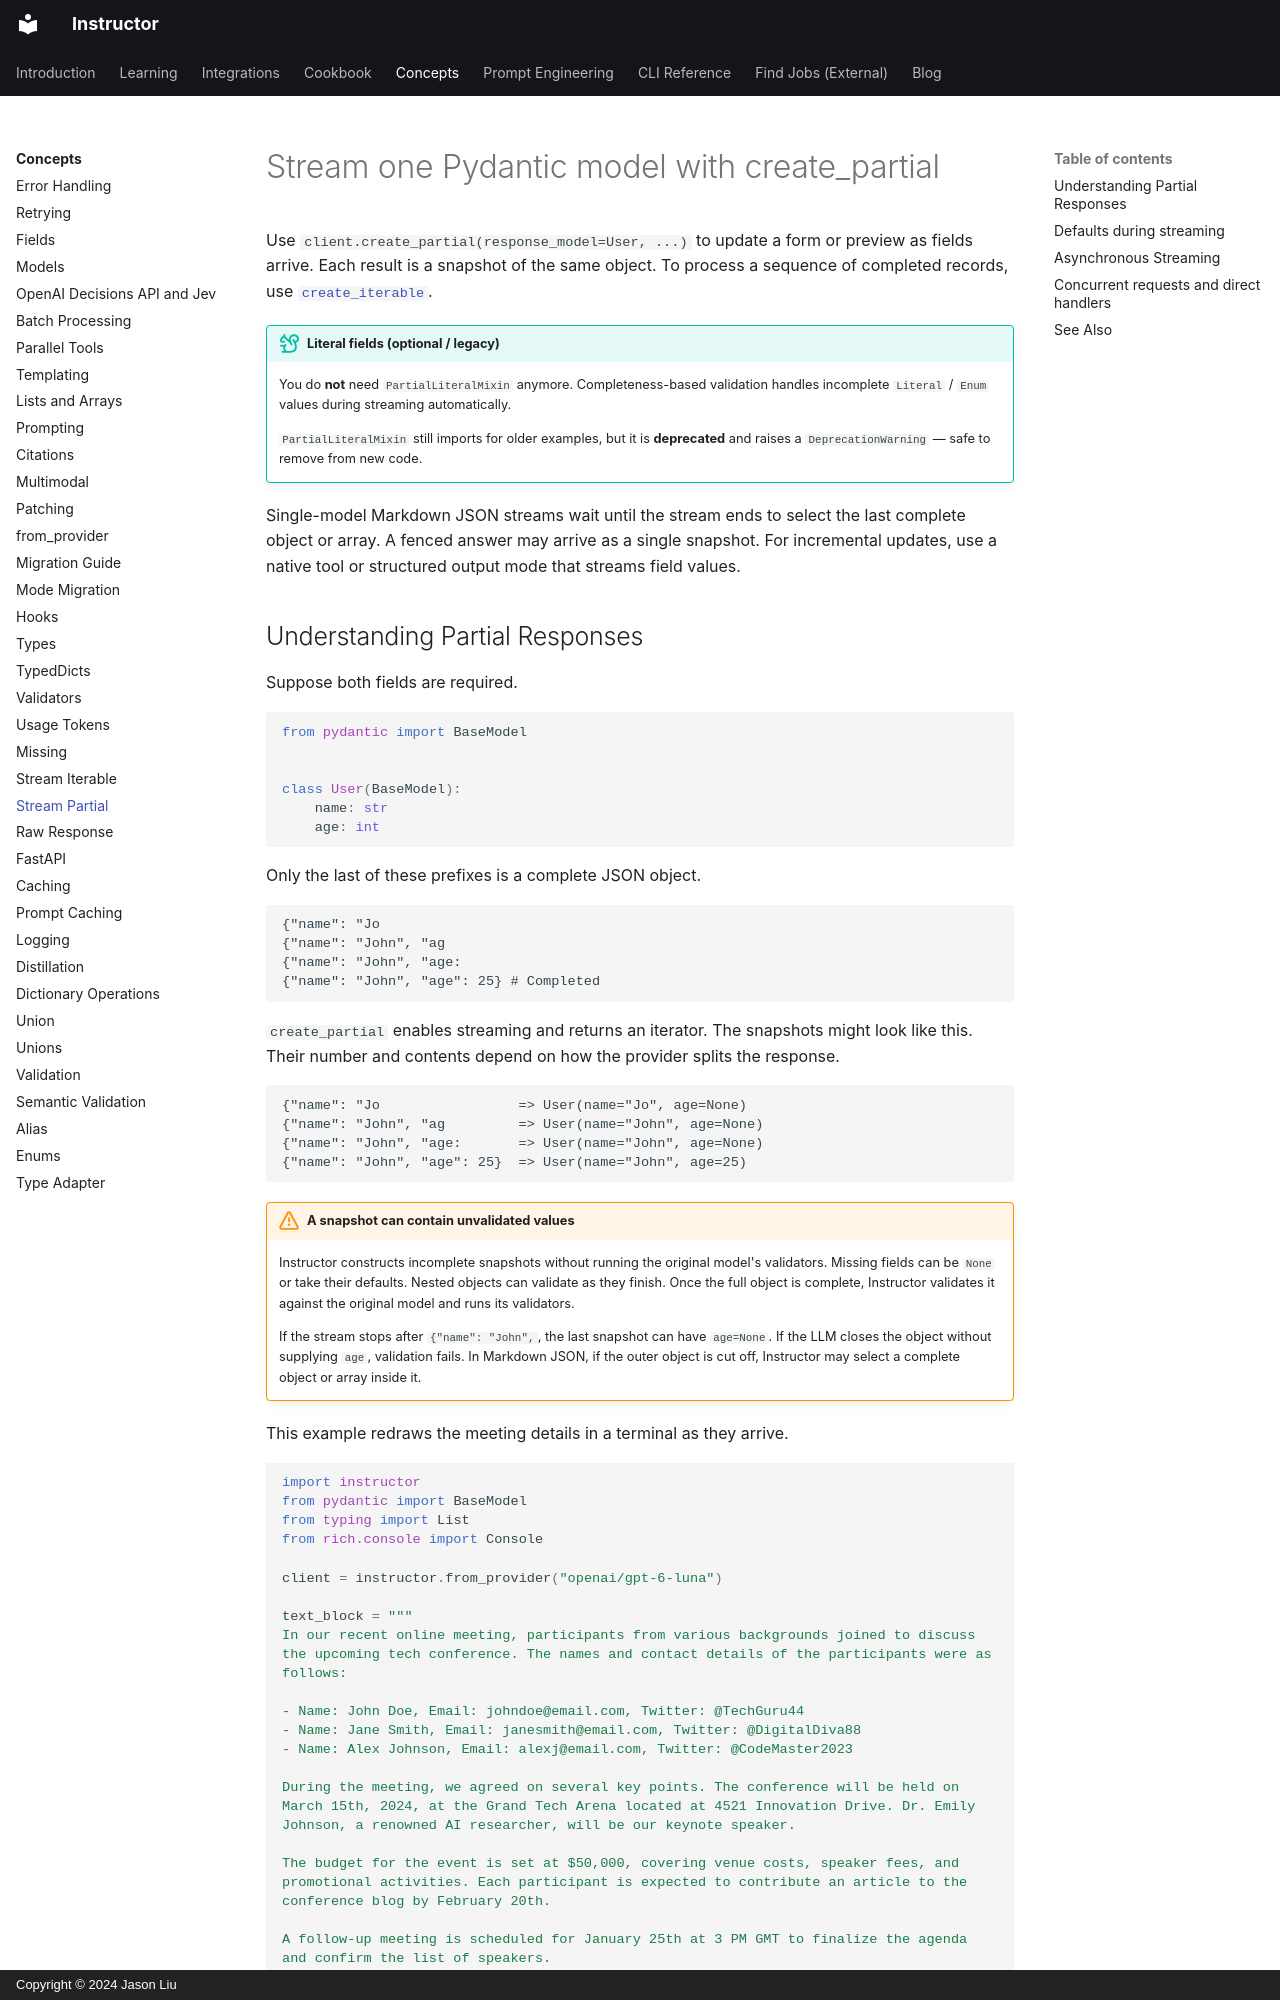

repository: 567-labs/instructor · page: concepts/partial/index.html · generator: mkdocs · copyright: Copyright © 2024 Jason Liu

---
title: Partial streaming
description: Use create_partial to display fields as they arrive and validate the completed Pydantic model.
---

# Stream one Pydantic model with create_partial {#streaming-partial-responses}

Use `client.create_partial(response_model=User, ...)` to update a form or preview as fields arrive. Each result is a snapshot of the same object. To process a sequence of completed records, use [`create_iterable`](iterable.md).

!!! tip "Literal fields (optional / legacy)"

    You do **not** need `PartialLiteralMixin` anymore. Completeness-based validation handles
    incomplete `Literal` / `Enum` values during streaming automatically.

    `PartialLiteralMixin` still imports for older examples, but it is **deprecated** and raises a
    `DeprecationWarning` — safe to remove from new code.

Single-model Markdown JSON streams wait until the stream ends to select the last complete object or array. A fenced answer may arrive as a single snapshot. For incremental updates, use a native tool or structured output mode that streams field values.
